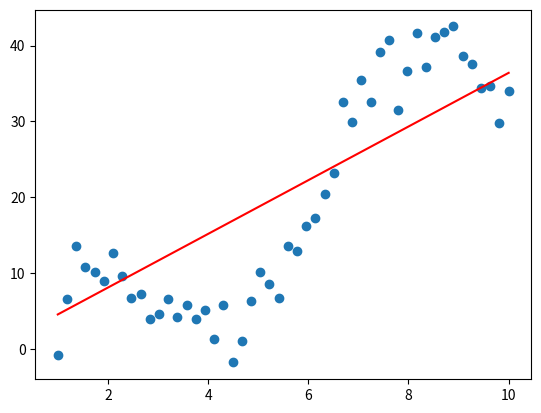

This figure's Python source:
import numpy as np
import matplotlib.pyplot as plt
from typing import Tuple, List


def my_loss(w_0: float, w_1: float, X: np.ndarray, Y: np.ndarray) -> float:
    error = 0
    total_error = 0
    for x, y in zip(X, Y):
        error = w_0 + w_1 * x - y
        total_error += error ** 2

    total_error /= len(X)
    return total_error

def my_loss_vectorized(w_0: float, w_1: float, X: np.ndarray, Y: np.ndarray) -> float:
    Y_pred = w_0 + w_1 * X
    errors = (Y_pred - Y) ** 2
    loss = errors.mean()
    return loss

def dLdw_0(w_0: float, w_1: float, X: np.ndarray, Y: np.ndarray) -> float:
    Y_pred = w_0 + w_1 * X
    errors = Y_pred - Y
    return errors.mean() * 2

def dLdw_1(w_0: float, w_1: float, X: np.ndarray, Y: np.ndarray) -> float:
    Y_pred = w_0 + w_1 * X
    errors = Y_pred - Y
    errors_mul = errors * X
    return errors_mul.mean() * 2


def gradient_step(w_0: float, w_1: float, X: np.ndarray, Y: np.ndarray, learning_rate: float) -> Tuple[float, float, float]:
    loss = my_loss(w_0, w_1, X, Y)
    delta_w_0 = 0.0
    delta_w_1 = 0.0
    N = len(X)
    for x, y in zip(X, Y):
        error = w_0 + w_1 * x - y
        delta_w_1 += error * x
        delta_w_0 += error

    delta_w_1 *= (2 / N)
    delta_w_0 *= (2 / N)

    w_1 = w_1 - learning_rate * delta_w_1
    w_0 = w_0 - learning_rate * delta_w_0

    return w_0, w_1, loss

def gradient_step_vectorized(
    w_0: float,
    w_1: float,
    X: np.ndarray,
    Y: np.ndarray,
    learning_rate: float
) -> Tuple[float, float, float]:
    loss = my_loss_vectorized(w_0, w_1, X, Y)
    delta_w_0 = dLdw_0(w_0, w_1, X, Y) * learning_rate
    delta_w_1 = dLdw_1(w_0, w_1, X, Y) * learning_rate
    w_0 = w_0 - delta_w_0
    w_1 = w_1 - delta_w_1
    return w_0, w_1, loss

def train_model(
    init_w_0: float,
    init_w_1: float,
    X: np.ndarray,
    Y: np.ndarray,
    learning_rate: float,
    num_iterations: int
) -> Tuple[float, float, List[float]]:
    w_0 = init_w_0
    w_1 = init_w_1
    loss_history = []
    for i in range(num_iterations):
        w_0, w_1, loss = gradient_step_vectorized(w_0, w_1, X, Y, learning_rate)
        loss_history.append(loss)
    return w_0, w_1, loss_history


def plot_linear_model(w_0: float, w_1: float, X: np.ndarray, Y: np.ndarray):
    Y_pred = w_0 + w_1 * X
    plt.scatter(X, Y)
    plt.plot(X, Y_pred, 'r')
    plt.show()
    print('w_0:', w_0)
    print('w_1:', w_1)
    print('Loss:', my_loss(w_0, w_1, X, Y))





if __name__ == "__main__":
    X_hard = np.linspace(1, 10)
    noise = np.random.normal(size=X_hard.shape)
    Y_hard = 10 * np.sin(X_hard) + 5 * X_hard - 10 + 3 * noise

    X = np.array([1, 2, 3, 4, 5, 6, 7])
    Y = np.array([4.1, 6.7, 10.8, 14.3, 15.5, 20.0, 21.37])

    X = X_hard
    Y = Y_hard

    init_w_0 = np.random.rand()
    init_w_1 = np.random.rand()
    learning_rate = 0.01
    num_iterations = 10

    trained_w_0, trained_w_1, loss_history = train_model(init_w_0, init_w_1, X, Y, learning_rate, num_iterations)

    #plt.plot(list(range(num_iterations)), loss_history)
    plot_linear_model(trained_w_0, trained_w_1, X, Y)

